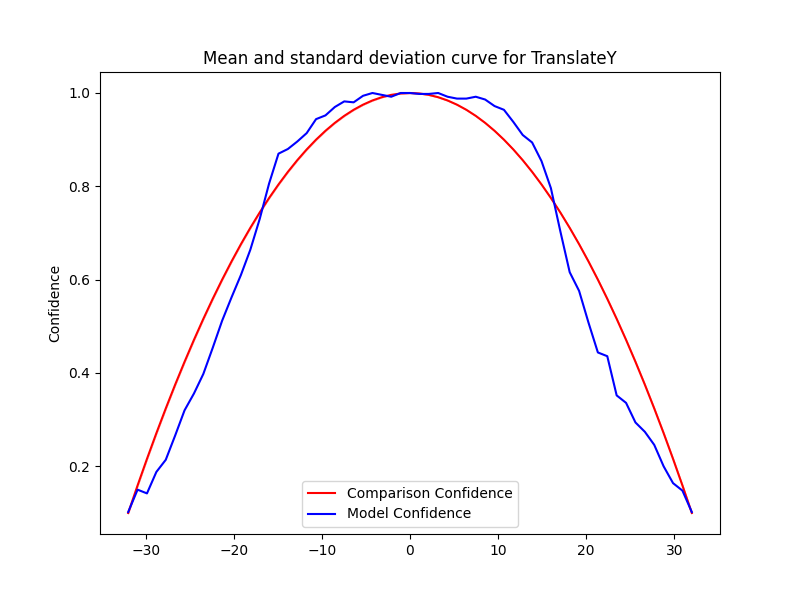

The data file committed next to this chart (first rows):
Severity, Mean, Std, Accuracy, Time Taken
0.0, 1.0, 0.0, 1.0, 0.1705
1.067, 0.999, 2.222669831529484e-16, 0.998, 0.2422
2.133, 0.996, 2.222669831529484e-16, 0.998, 0.1517
3.2, 0.991, 5.556674578823711e-16, 1.0, 0.1436
4.267, 0.984, 2.222669831529484e-16, 0.992, 0.1652
5.333, 0.975, 3.3340047472942265e-16, 0.988, 0.2119
6.4, 0.964, 1.111334915764742e-16, 0.988, 0.1835
7.467, 0.951, 2.222669831529484e-16, 0.992, 0.1768
8.533, 0.936, 3.3340047472942265e-16, 0.986, 0.1479
9.6, 0.919, 1.111334915764742e-16, 0.972, 0.1549
10.67, 0.9, 4.445339663058968e-16, 0.964, 0.139
11.73, 0.879, 1.111334915764742e-16, 0.938, 0.1591
12.8, 0.856, 2.222669831529484e-16, 0.91, 0.1729
13.87, 0.831, 3.3340047472942265e-16, 0.894, 0.1375
14.93, 0.804, 2.222669831529484e-16, 0.854, 0.1647
16, 0.775, 1.111334915764742e-16, 0.796, 0.1501
17.07, 0.744, 3.3340047472942265e-16, 0.704, 0.1484
18.13, 0.711, 2.222669831529484e-16, 0.616, 0.1359
19.2, 0.676, 2.222669831529484e-16, 0.576, 0.1387
20.27, 0.639, 1.111334915764742e-16, 0.508, 0.1357
21.33, 0.6, 1.111334915764742e-16, 0.444, 0.1455
22.4, 0.559, 1.111334915764742e-16, 0.436, 0.1671
23.47, 0.516, 2.222669831529484e-16, 0.352, 0.1426
24.53, 0.471, 1.6670023736471132e-16, 0.336, 0.1396
25.6, 0.424, 1.111334915764742e-16, 0.294, 0.1586
26.67, 0.375, 5.55667457882371e-17, 0.274, 0.1933
27.73, 0.324, 0.0, 0.246, 0.1942
28.8, 0.271, 5.55667457882371e-17, 0.2, 0.2001
29.87, 0.216, 2.778337289411855e-17, 0.164, 0.138
30.93, 0.159, 2.778337289411855e-17, 0.148, 0.2101
32.0, 0.1, 2.778337289411855e-17, 0.102, 0.1395
-0.0, 1.0, 0.0, 1.0, 0.2114
-1.067, 0.999, 2.222669831529484e-16, 1.0, 0.1403
-2.133, 0.996, 2.222669831529484e-16, 0.992, 0.1777
-3.2, 0.991, 5.556674578823711e-16, 0.996, 0.1744
-4.267, 0.984, 2.222669831529484e-16, 1.0, 0.1386
-5.333, 0.975, 3.3340047472942265e-16, 0.994, 0.1898
-6.4, 0.964, 1.111334915764742e-16, 0.98, 0.1419
-7.467, 0.951, 2.222669831529484e-16, 0.982, 0.1377
-8.533, 0.936, 3.3340047472942265e-16, 0.97, 0.1427
-9.6, 0.919, 1.111334915764742e-16, 0.952, 0.1426
-10.67, 0.9, 4.445339663058968e-16, 0.944, 0.2148
-11.73, 0.879, 1.111334915764742e-16, 0.914, 0.1594
-12.8, 0.856, 2.222669831529484e-16, 0.896, 0.1426
-13.87, 0.831, 3.3340047472942265e-16, 0.88, 0.2306
-14.93, 0.804, 2.222669831529484e-16, 0.87, 0.2213
-16, 0.775, 1.111334915764742e-16, 0.806, 0.2441
-17.07, 0.744, 3.3340047472942265e-16, 0.73, 0.1532
-18.13, 0.711, 2.222669831529484e-16, 0.664, 0.15
-19.2, 0.676, 2.222669831529484e-16, 0.61, 0.1426
-20.27, 0.639, 1.111334915764742e-16, 0.562, 0.1721
-21.33, 0.6, 1.111334915764742e-16, 0.512, 0.1751
-22.4, 0.559, 1.111334915764742e-16, 0.454, 0.2055
-23.47, 0.516, 2.222669831529484e-16, 0.398, 0.1592
-24.53, 0.471, 1.6670023736471132e-16, 0.356, 0.2079
-25.6, 0.424, 1.111334915764742e-16, 0.32, 0.1934
-26.67, 0.375, 5.55667457882371e-17, 0.266, 0.1401
-27.73, 0.324, 0.0, 0.214, 0.1838
-28.8, 0.271, 5.55667457882371e-17, 0.188, 0.1674
-29.87, 0.216, 2.778337289411855e-17, 0.142, 0.2008
... 2 more rows
